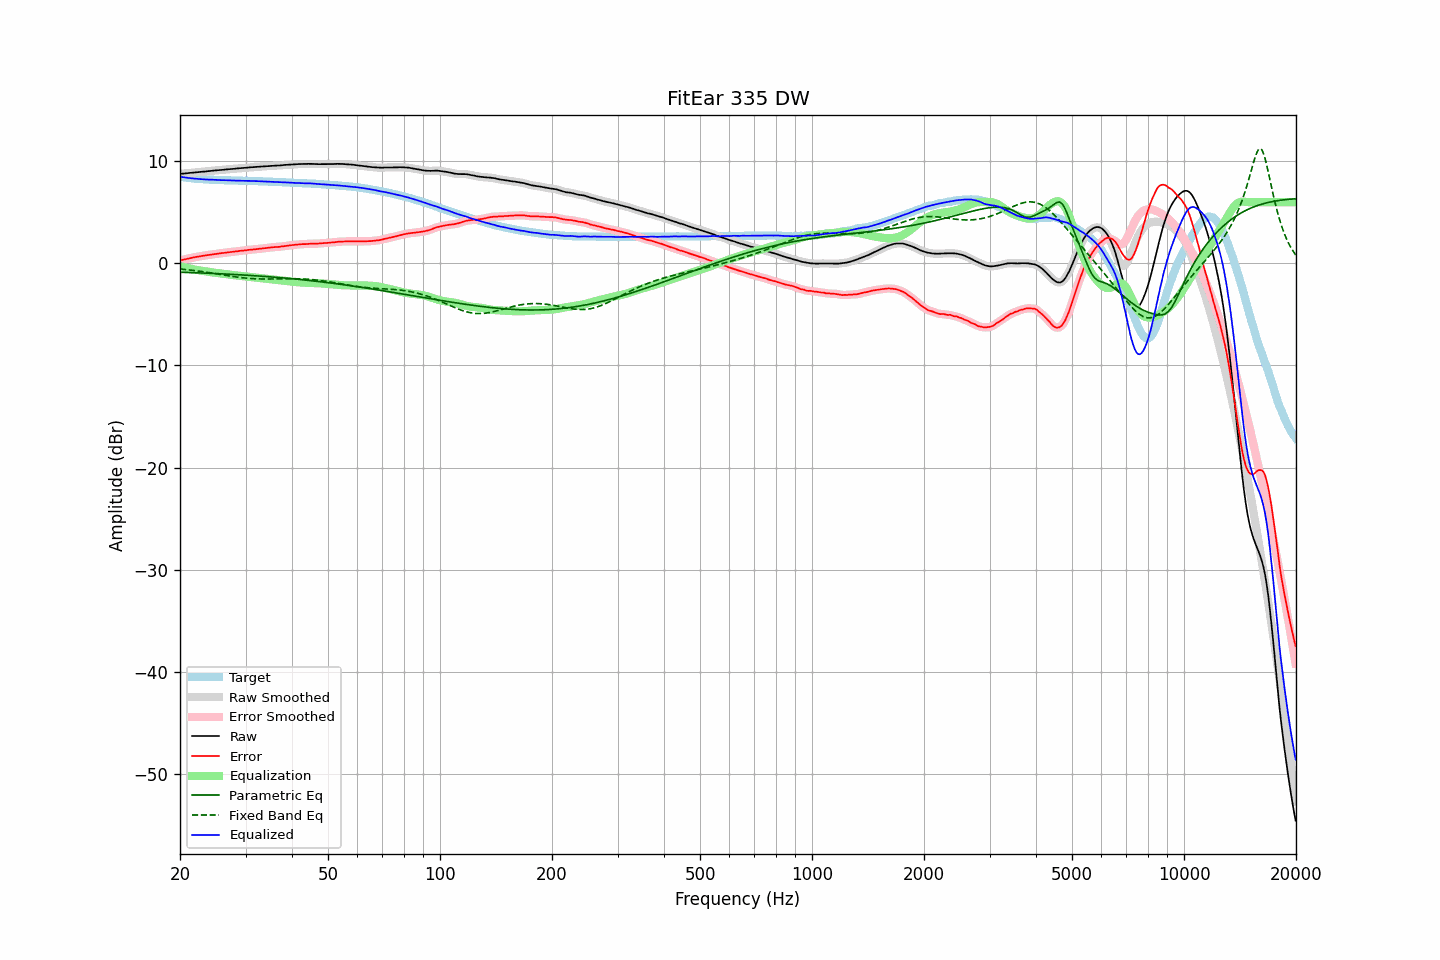

Source data for this figure (header and first rows):
frequency, raw, error, smoothed, error_smoothed, equalization, parametric_eq, fixed_band_eq, equalized_raw, equalized_smoothed, target
20.00, 8.77, 0.28, 8.77, 0.28, -0.28, -0.87, -0.55, 8.49, 8.49, 8.49
20.20, 8.78, 0.32, 8.79, 0.32, -0.32, -0.87, -0.56, 8.46, 8.47, 8.46
20.40, 8.80, 0.36, 8.80, 0.36, -0.36, -0.88, -0.58, 8.45, 8.44, 8.44
20.61, 8.81, 0.39, 8.81, 0.39, -0.40, -0.88, -0.59, 8.42, 8.42, 8.42
20.81, 8.83, 0.43, 8.83, 0.43, -0.43, -0.89, -0.61, 8.40, 8.40, 8.40
21.02, 8.84, 0.46, 8.85, 0.46, -0.47, -0.89, -0.63, 8.38, 8.38, 8.38
21.23, 8.86, 0.50, 8.86, 0.50, -0.50, -0.90, -0.65, 8.36, 8.36, 8.36
21.44, 8.87, 0.53, 8.88, 0.54, -0.54, -0.90, -0.66, 8.34, 8.34, 8.34
21.66, 8.89, 0.57, 8.89, 0.57, -0.57, -0.91, -0.68, 8.32, 8.32, 8.32
21.87, 8.90, 0.60, 8.91, 0.60, -0.60, -0.91, -0.70, 8.30, 8.31, 8.31
22.09, 8.92, 0.64, 8.92, 0.63, -0.63, -0.92, -0.72, 8.29, 8.29, 8.29
22.31, 8.93, 0.66, 8.94, 0.66, -0.66, -0.92, -0.74, 8.28, 8.28, 8.28
22.54, 8.95, 0.69, 8.95, 0.69, -0.69, -0.93, -0.76, 8.27, 8.27, 8.27
22.76, 8.96, 0.71, 8.96, 0.71, -0.71, -0.94, -0.79, 8.25, 8.25, 8.26
22.99, 8.98, 0.74, 8.98, 0.74, -0.74, -0.94, -0.81, 8.25, 8.24, 8.25
23.22, 8.99, 0.76, 9.00, 0.76, -0.76, -0.95, -0.83, 8.23, 8.23, 8.23
23.45, 9.01, 0.79, 9.01, 0.79, -0.78, -0.96, -0.85, 8.23, 8.23, 8.22
23.69, 9.02, 0.81, 9.03, 0.81, -0.81, -0.96, -0.88, 8.21, 8.22, 8.21
23.92, 9.04, 0.83, 9.04, 0.83, -0.83, -0.97, -0.90, 8.21, 8.21, 8.21
24.16, 9.05, 0.85, 9.06, 0.85, -0.85, -0.97, -0.93, 8.20, 8.20, 8.20
24.40, 9.07, 0.87, 9.07, 0.87, -0.88, -0.98, -0.95, 8.20, 8.20, 8.20
24.65, 9.09, 0.90, 9.09, 0.90, -0.90, -0.99, -0.98, 8.19, 8.19, 8.19
24.89, 9.10, 0.91, 9.11, 0.92, -0.92, -1.00, -1.00, 8.18, 8.19, 8.19
25.14, 9.12, 0.95, 9.12, 0.94, -0.94, -1.00, -1.03, 8.18, 8.18, 8.18
25.39, 9.13, 0.97, 9.13, 0.96, -0.96, -1.01, -1.05, 8.17, 8.17, 8.17
25.65, 9.14, 0.98, 9.15, 0.98, -0.98, -1.02, -1.08, 8.16, 8.16, 8.17
25.91, 9.16, 1.01, 9.16, 1.00, -1.00, -1.02, -1.10, 8.16, 8.16, 8.15
26.16, 9.17, 1.02, 9.17, 1.02, -1.02, -1.03, -1.13, 8.15, 8.15, 8.15
26.43, 9.19, 1.04, 9.19, 1.04, -1.04, -1.04, -1.16, 8.15, 8.15, 8.15
26.69, 9.20, 1.06, 9.20, 1.06, -1.06, -1.05, -1.18, 8.14, 8.14, 8.14
26.96, 9.22, 1.08, 9.22, 1.08, -1.08, -1.06, -1.21, 8.14, 8.14, 8.14
27.23, 9.23, 1.10, 9.24, 1.10, -1.10, -1.06, -1.23, 8.13, 8.13, 8.13
27.50, 9.25, 1.13, 9.25, 1.12, -1.12, -1.07, -1.26, 8.13, 8.13, 8.13
27.77, 9.26, 1.14, 9.26, 1.14, -1.14, -1.08, -1.28, 8.12, 8.12, 8.13
28.05, 9.27, 1.16, 9.28, 1.16, -1.16, -1.09, -1.31, 8.11, 8.12, 8.11
28.33, 9.29, 1.18, 9.29, 1.18, -1.18, -1.10, -1.33, 8.11, 8.11, 8.11
28.62, 9.30, 1.19, 9.31, 1.20, -1.20, -1.11, -1.35, 8.11, 8.11, 8.11
28.90, 9.32, 1.22, 9.32, 1.22, -1.22, -1.12, -1.37, 8.11, 8.10, 8.10
29.19, 9.33, 1.23, 9.33, 1.23, -1.23, -1.12, -1.39, 8.10, 8.10, 8.10
29.48, 9.34, 1.25, 9.35, 1.25, -1.25, -1.13, -1.41, 8.09, 8.09, 8.10
29.78, 9.36, 1.27, 9.36, 1.27, -1.27, -1.14, -1.43, 8.09, 8.09, 8.09
30.08, 9.37, 1.28, 9.38, 1.29, -1.29, -1.15, -1.44, 8.09, 8.09, 8.09
30.38, 9.39, 1.31, 9.39, 1.31, -1.30, -1.16, -1.46, 8.09, 8.09, 8.08
30.68, 9.40, 1.32, 9.40, 1.32, -1.32, -1.17, -1.47, 8.08, 8.08, 8.08
30.99, 9.41, 1.34, 9.41, 1.34, -1.34, -1.18, -1.48, 8.08, 8.08, 8.08
31.30, 9.42, 1.35, 9.42, 1.35, -1.36, -1.19, -1.49, 8.07, 8.07, 8.07
31.61, 9.43, 1.37, 9.44, 1.37, -1.37, -1.20, -1.50, 8.06, 8.06, 8.06
31.93, 9.45, 1.39, 9.45, 1.39, -1.39, -1.21, -1.51, 8.06, 8.06, 8.06
32.24, 9.46, 1.41, 9.46, 1.41, -1.41, -1.22, -1.52, 8.06, 8.06, 8.06
32.57, 9.47, 1.43, 9.47, 1.42, -1.42, -1.24, -1.52, 8.05, 8.05, 8.05
32.89, 9.48, 1.44, 9.48, 1.44, -1.44, -1.25, -1.53, 8.04, 8.04, 8.04
33.22, 9.49, 1.45, 9.49, 1.46, -1.46, -1.26, -1.53, 8.03, 8.03, 8.04
33.55, 9.50, 1.48, 9.51, 1.48, -1.48, -1.27, -1.53, 8.03, 8.03, 8.03
33.89, 9.52, 1.50, 9.52, 1.50, -1.50, -1.28, -1.53, 8.03, 8.02, 8.02
34.23, 9.53, 1.51, 9.53, 1.52, -1.51, -1.29, -1.53, 8.02, 8.02, 8.02
34.57, 9.54, 1.54, 9.54, 1.53, -1.53, -1.30, -1.53, 8.01, 8.01, 8.01
34.92, 9.55, 1.55, 9.55, 1.55, -1.55, -1.32, -1.53, 8.01, 8.01, 8.00
35.27, 9.56, 1.56, 9.56, 1.57, -1.56, -1.33, -1.52, 8.00, 8.00, 8.00
35.62, 9.57, 1.59, 9.57, 1.58, -1.58, -1.34, -1.52, 8.00, 8.00, 7.99
35.97, 9.58, 1.60, 9.58, 1.60, -1.59, -1.35, -1.52, 7.99, 7.99, 7.98
... 635 more rows
